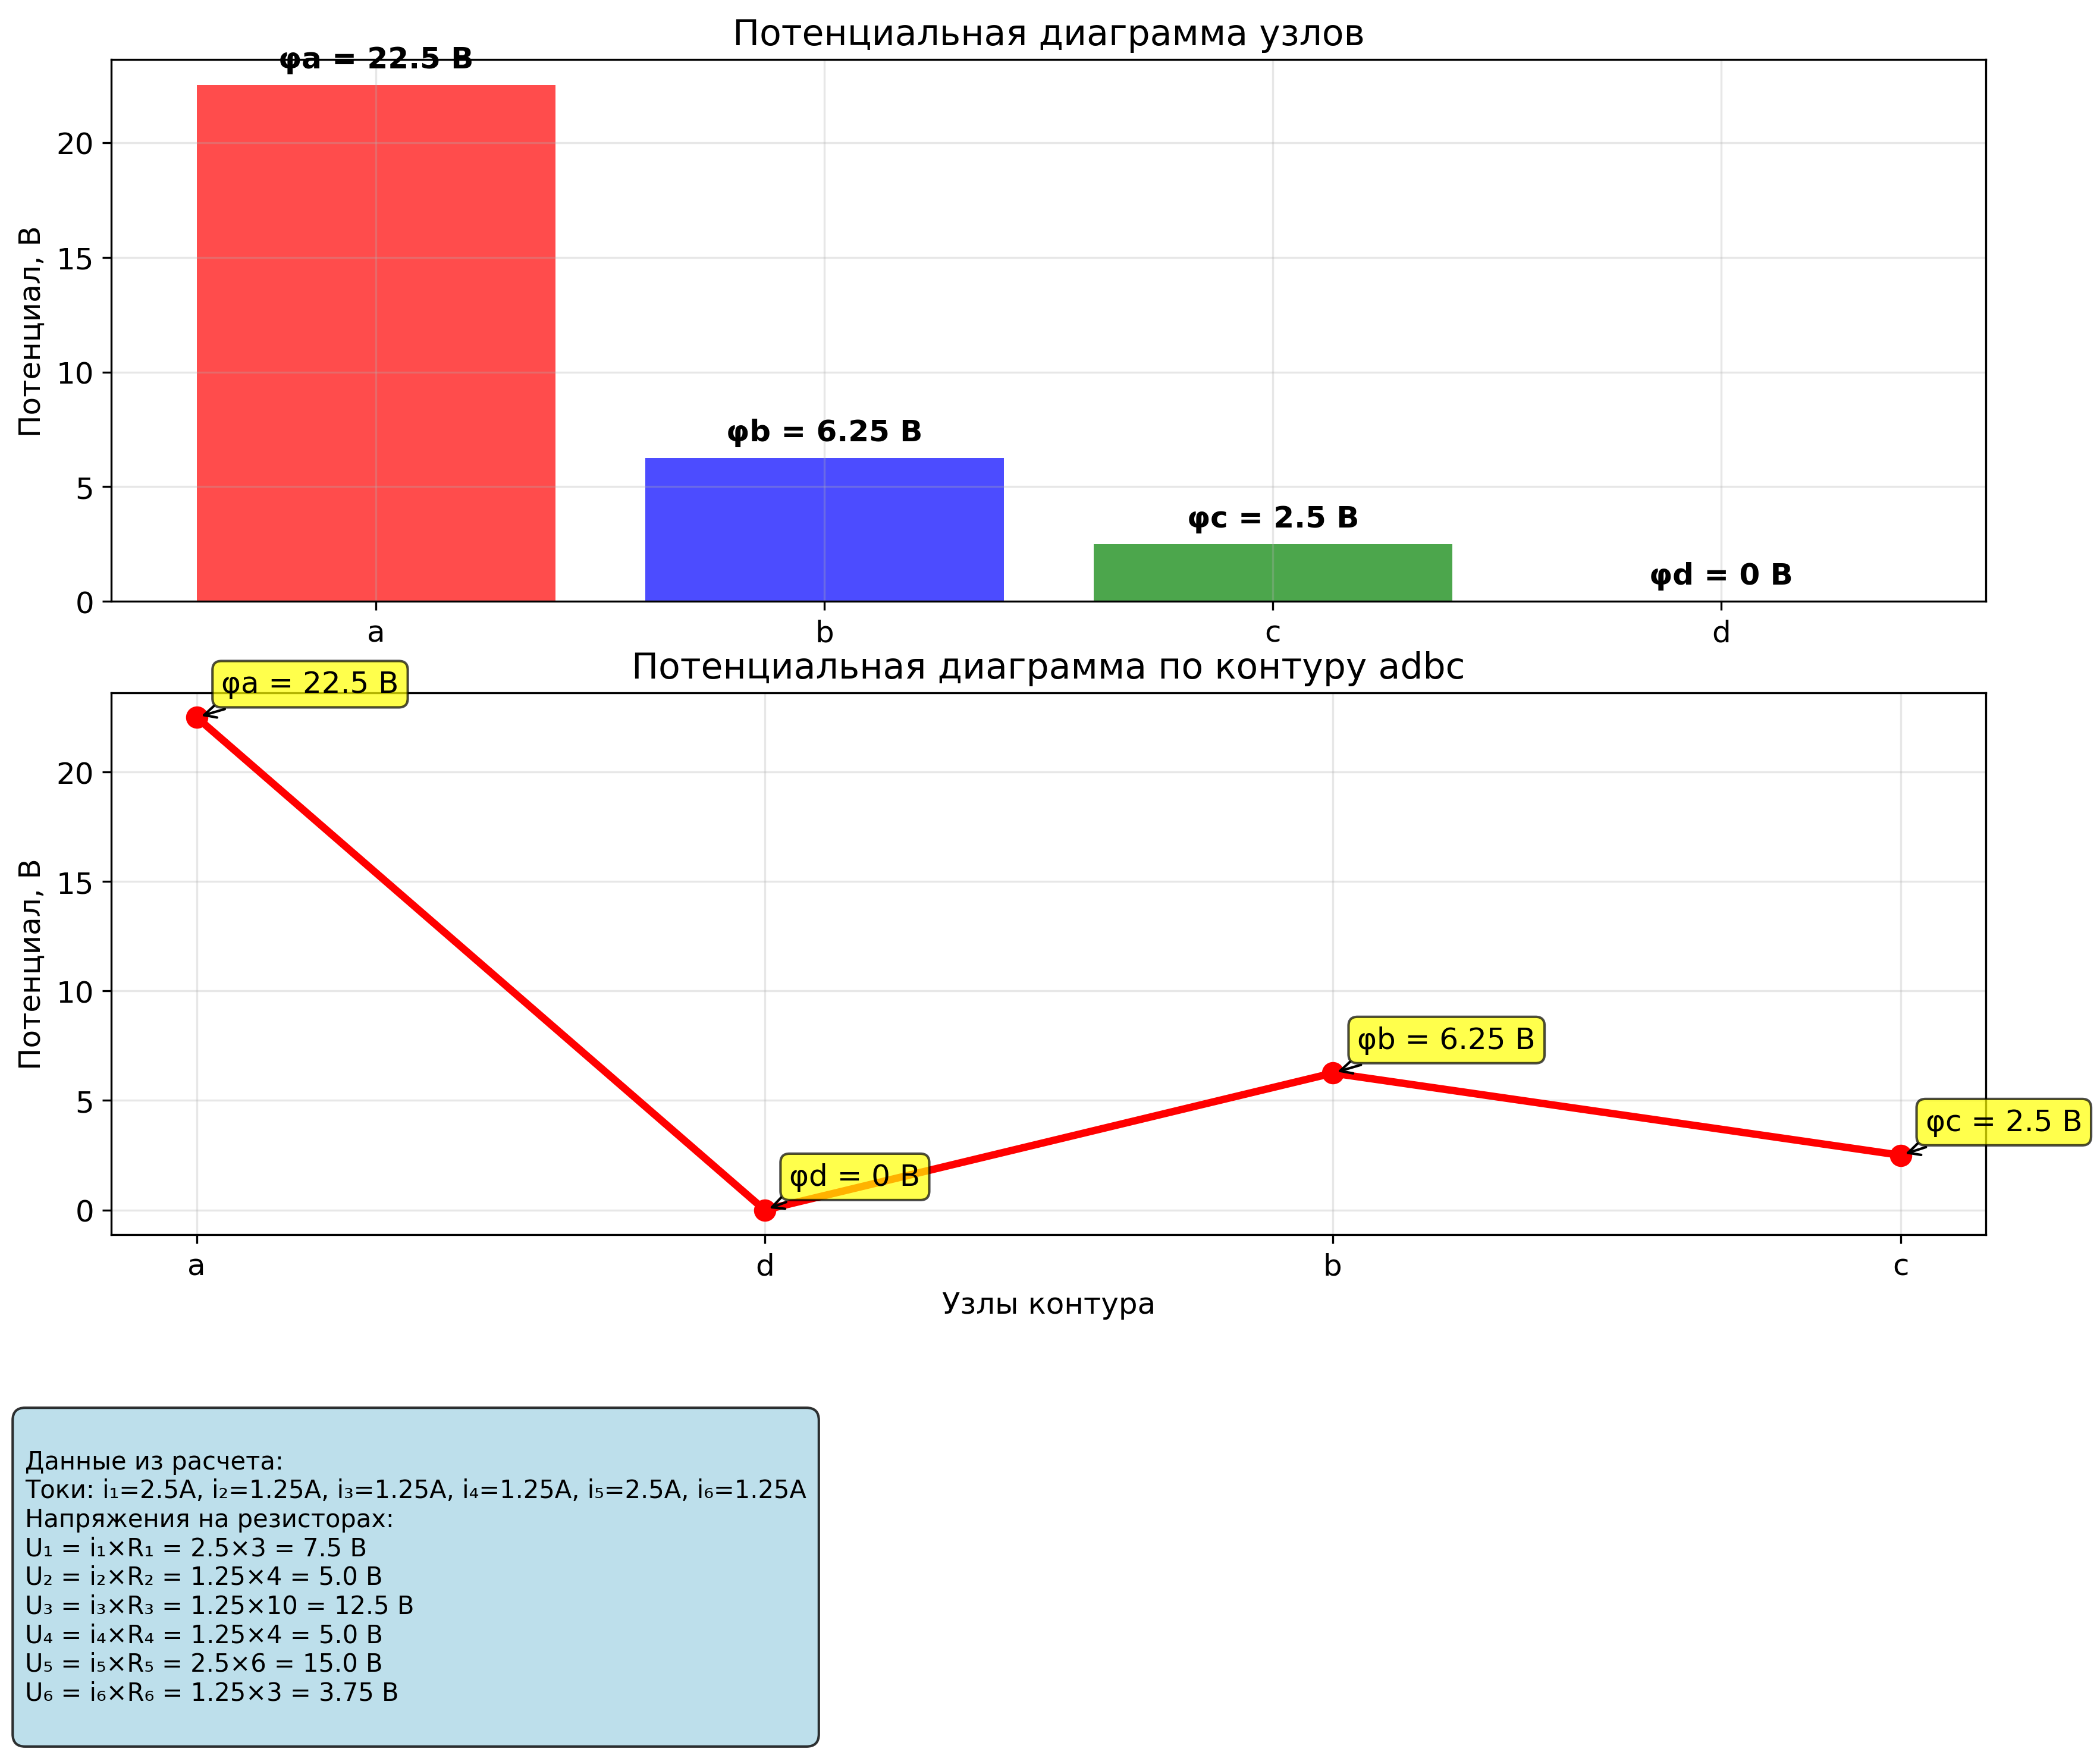

Write Python code to recreate this figure.
import matplotlib.pyplot as plt
import numpy as np

# Настройка для русского языка
plt.rcParams['font.family'] = 'DejaVu Sans'
plt.rcParams['font.size'] = 12

# Данные из расчета
# Потенциалы узлов (из метода узловых потенциалов)
phi_a = 22.5  # В
phi_b = 6.25  # В  
phi_c = 2.5   # В
phi_d = 0     # В (базовый узел)

# Токи в ветвях
i1 = 2.5   # А
i2 = 1.25  # А
i3 = 1.25  # А
i4 = 1.25  # А
i5 = 2.5   # А
i6 = 1.25  # А

# Сопротивления
R1 = 3   # Ом
R2 = 4   # Ом
R3 = 10  # Ом
R4 = 4   # Ом
R5 = 6   # Ом
R6 = 3   # Ом

# ЭДС источников
E1 = 30  # В
E2 = 10  # В

# Создание фигуры
fig, (ax1, ax2) = plt.subplots(2, 1, figsize=(12, 10))

# 1. Потенциальная диаграмма узлов
nodes = ['a', 'b', 'c', 'd']
potentials = [phi_a, phi_b, phi_c, phi_d]

ax1.bar(nodes, potentials, color=['red', 'blue', 'green', 'black'], alpha=0.7)
ax1.set_ylabel('Потенциал, В')
ax1.set_title('Потенциальная диаграмма узлов')
ax1.grid(True, alpha=0.3)

# Добавление значений на столбцы
for i, (node, pot) in enumerate(zip(nodes, potentials)):
    ax1.text(i, pot + 0.5, f'φ{node} = {pot} В', ha='center', va='bottom', fontweight='bold')

# 2. Потенциальная диаграмма по контуру
# Выберем контур adbc (через узлы a-d-b-c)
contour_nodes = ['a', 'd', 'b', 'c']
contour_potentials = [phi_a, phi_d, phi_b, phi_c]

# Построение потенциальной диаграммы по контуру
x_positions = np.arange(len(contour_nodes))
ax2.plot(x_positions, contour_potentials, 'ro-', linewidth=3, markersize=8, label='Потенциалы узлов')
ax2.set_xlabel('Узлы контура')
ax2.set_ylabel('Потенциал, В')
ax2.set_title('Потенциальная диаграмма по контуру adbc')
ax2.grid(True, alpha=0.3)
ax2.set_xticks(x_positions)
ax2.set_xticklabels(contour_nodes)

# Добавление значений потенциалов
for i, (node, pot) in enumerate(zip(contour_nodes, contour_potentials)):
    ax2.annotate(f'φ{node} = {pot} В', 
                xy=(i, pot), xytext=(10, 10), 
                textcoords='offset points',
                bbox=dict(boxstyle='round,pad=0.3', facecolor='yellow', alpha=0.7),
                arrowprops=dict(arrowstyle='->', connectionstyle='arc3,rad=0'))

# Добавление информации о токах и напряжениях
info_text = f"""
Данные из расчета:
Токи: i₁={i1}А, i₂={i2}А, i₃={i3}А, i₄={i4}А, i₅={i5}А, i₆={i6}А
Напряжения на резисторах:
U₁ = i₁×R₁ = {i1}×{R1} = {i1*R1} В
U₂ = i₂×R₂ = {i2}×{R2} = {i2*R2} В  
U₃ = i₃×R₃ = {i3}×{R3} = {i3*R3} В
U₄ = i₄×R₄ = {i4}×{R4} = {i4*R4} В
U₅ = i₅×R₅ = {i5}×{R5} = {i5*R5} В
U₆ = i₆×R₆ = {i6}×{R6} = {i6*R6} В
"""

# Добавление текстовой информации
fig.text(0.02, 0.02, info_text, fontsize=10, verticalalignment='bottom',
         bbox=dict(boxstyle='round,pad=0.5', facecolor='lightblue', alpha=0.8))

plt.tight_layout()
plt.subplots_adjust(bottom=0.3)  # Оставляем место для текста

# Сохранение в файл
plt.savefig('potential_diagram.png', dpi=300, bbox_inches='tight')
plt.savefig('potential_diagram.pdf', bbox_inches='tight')

print("Потенциальная диаграмма сохранена в файлы:")
print("- potential_diagram.png")
print("- potential_diagram.pdf")

plt.show()
